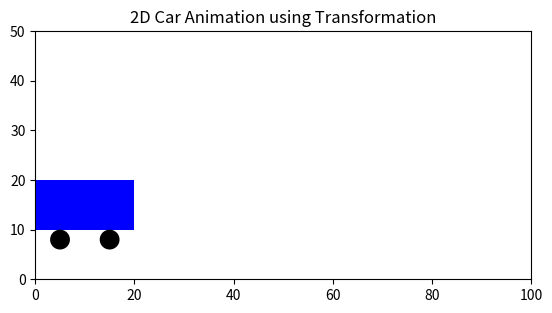

The script that saved this image:
import matplotlib.pyplot as plt
import matplotlib.patches as patches
import matplotlib.animation as animation

# Create figure and axis
fig, ax = plt.subplots()
ax.set_xlim(0, 100)
ax.set_ylim(0, 50)
ax.set_aspect('equal')
ax.set_title("2D Car Animation using Transformation")

# Car body (rectangle)
car_body = patches.Rectangle((0, 10), 20, 10, fc='blue')

# Wheels (circles)
wheel1 = patches.Circle((5, 8), 2, fc='black')
wheel2 = patches.Circle((15, 8), 2, fc='black')

# Add shapes to the plot
ax.add_patch(car_body)
ax.add_patch(wheel1)
ax.add_patch(wheel2)

# Animation function — moves the car
def animate(frame):
    # Translation in x-direction
    x_shift = frame % 100  # wrap around after 100
    car_body.set_x(x_shift)
    wheel1.center = (x_shift + 5, 8)
    wheel2.center = (x_shift + 15, 8)
    return car_body, wheel1, wheel2

# Create animation
ani = animation.FuncAnimation(fig, animate, frames=200, interval=50, blit=True)

plt.show()
